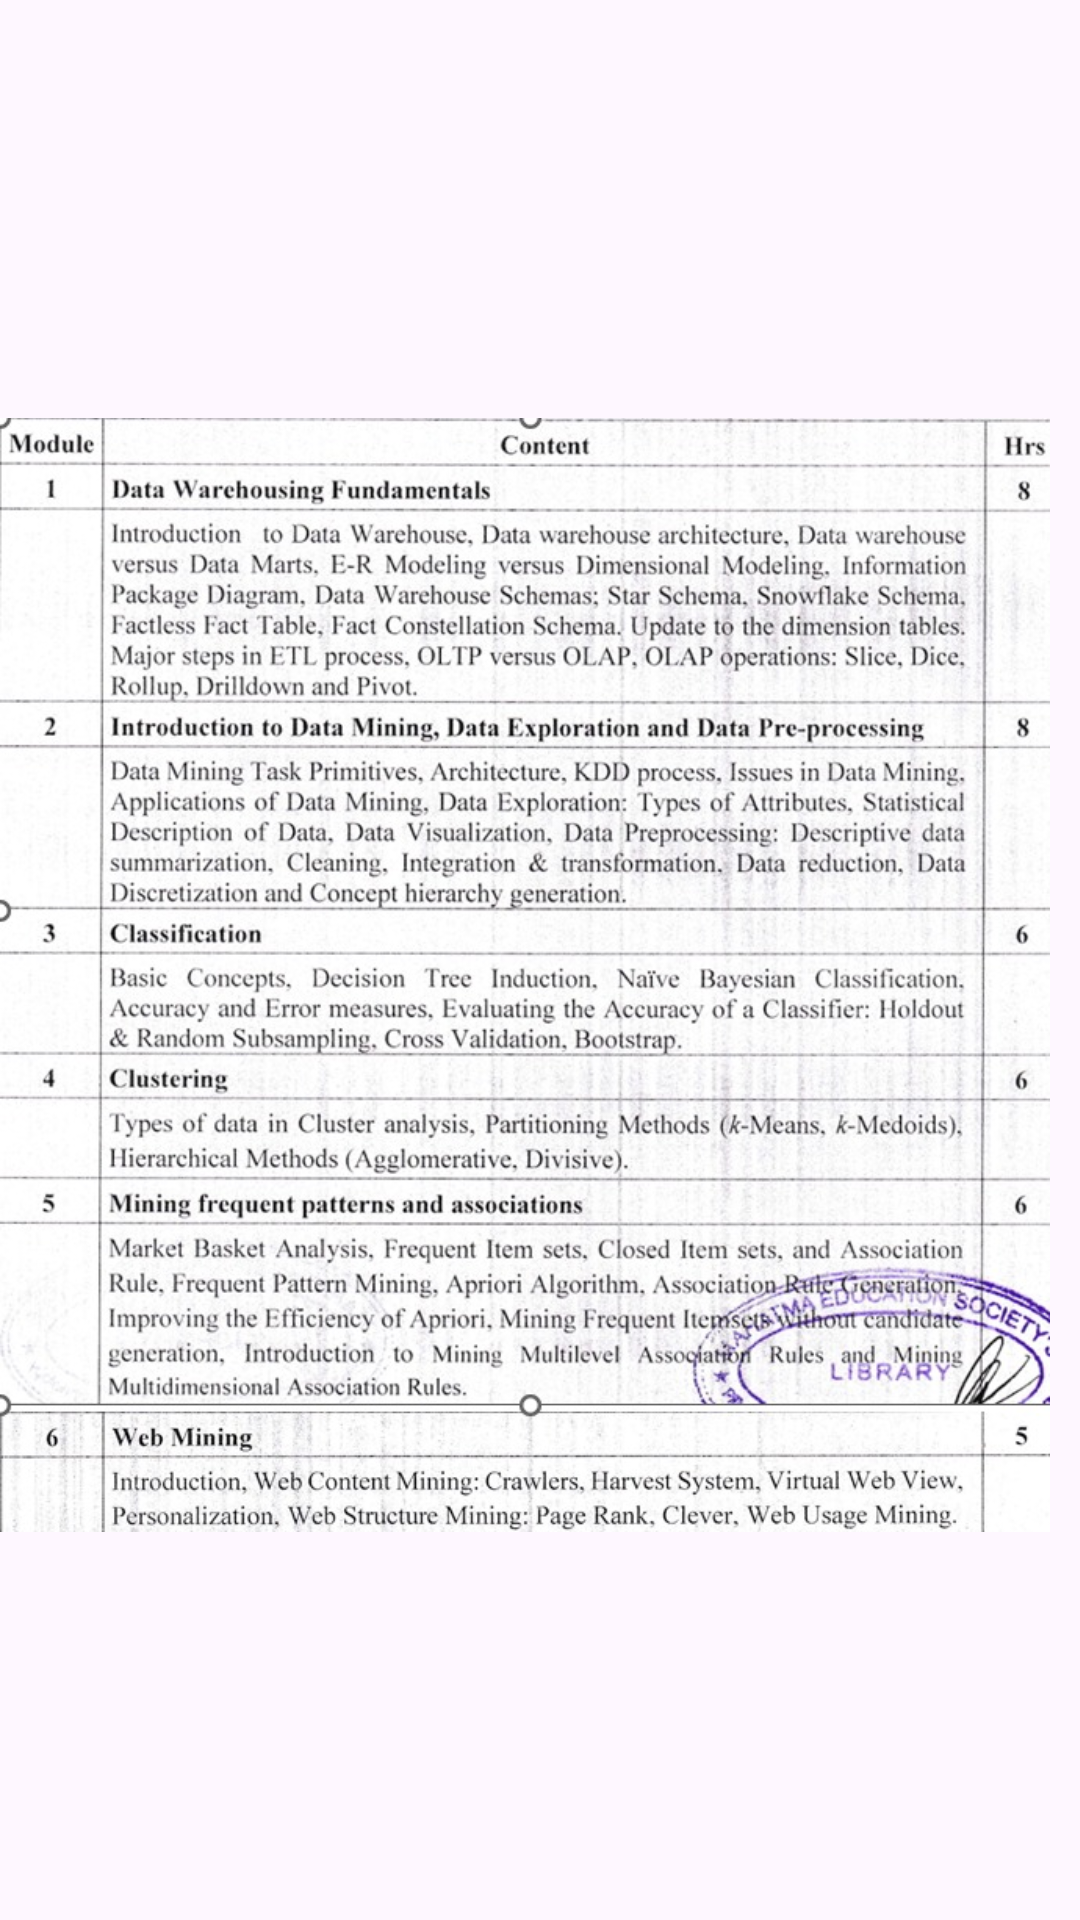

This screen was rendered from an Android layout file. Write that file and the resources it references.
<!-- AndroidManifest.xml: application theme Theme.Material3.Light -->
<!-- res/layout/activity_subdwm.xml -->
<?xml version="1.0" encoding="utf-8"?>
<LinearLayout xmlns:android="http://schemas.android.com/apk/res/android"
    xmlns:app="http://schemas.android.com/apk/res-auto"
    xmlns:tools="http://schemas.android.com/tools"
    android:id="@+id/main"
    android:layout_width="match_parent"
    android:layout_height="match_parent"
    tools:context=".SubCn">

    <ImageView
        android:id="@+id/cns"
        android:layout_width="match_parent"
        android:layout_height="match_parent"
        android:layout_marginTop="10dp"
        android:adjustViewBounds="true"
        android:layout_marginEnd="10dp"
        android:src="@drawable/dwmsyllabus"

        />

</LinearLayout>
<!-- resources referenced by this layout -->
<resources>
  <!-- drawable dwmsyllabus: png bitmap (drawable, 684551 bytes) -->
</resources>
